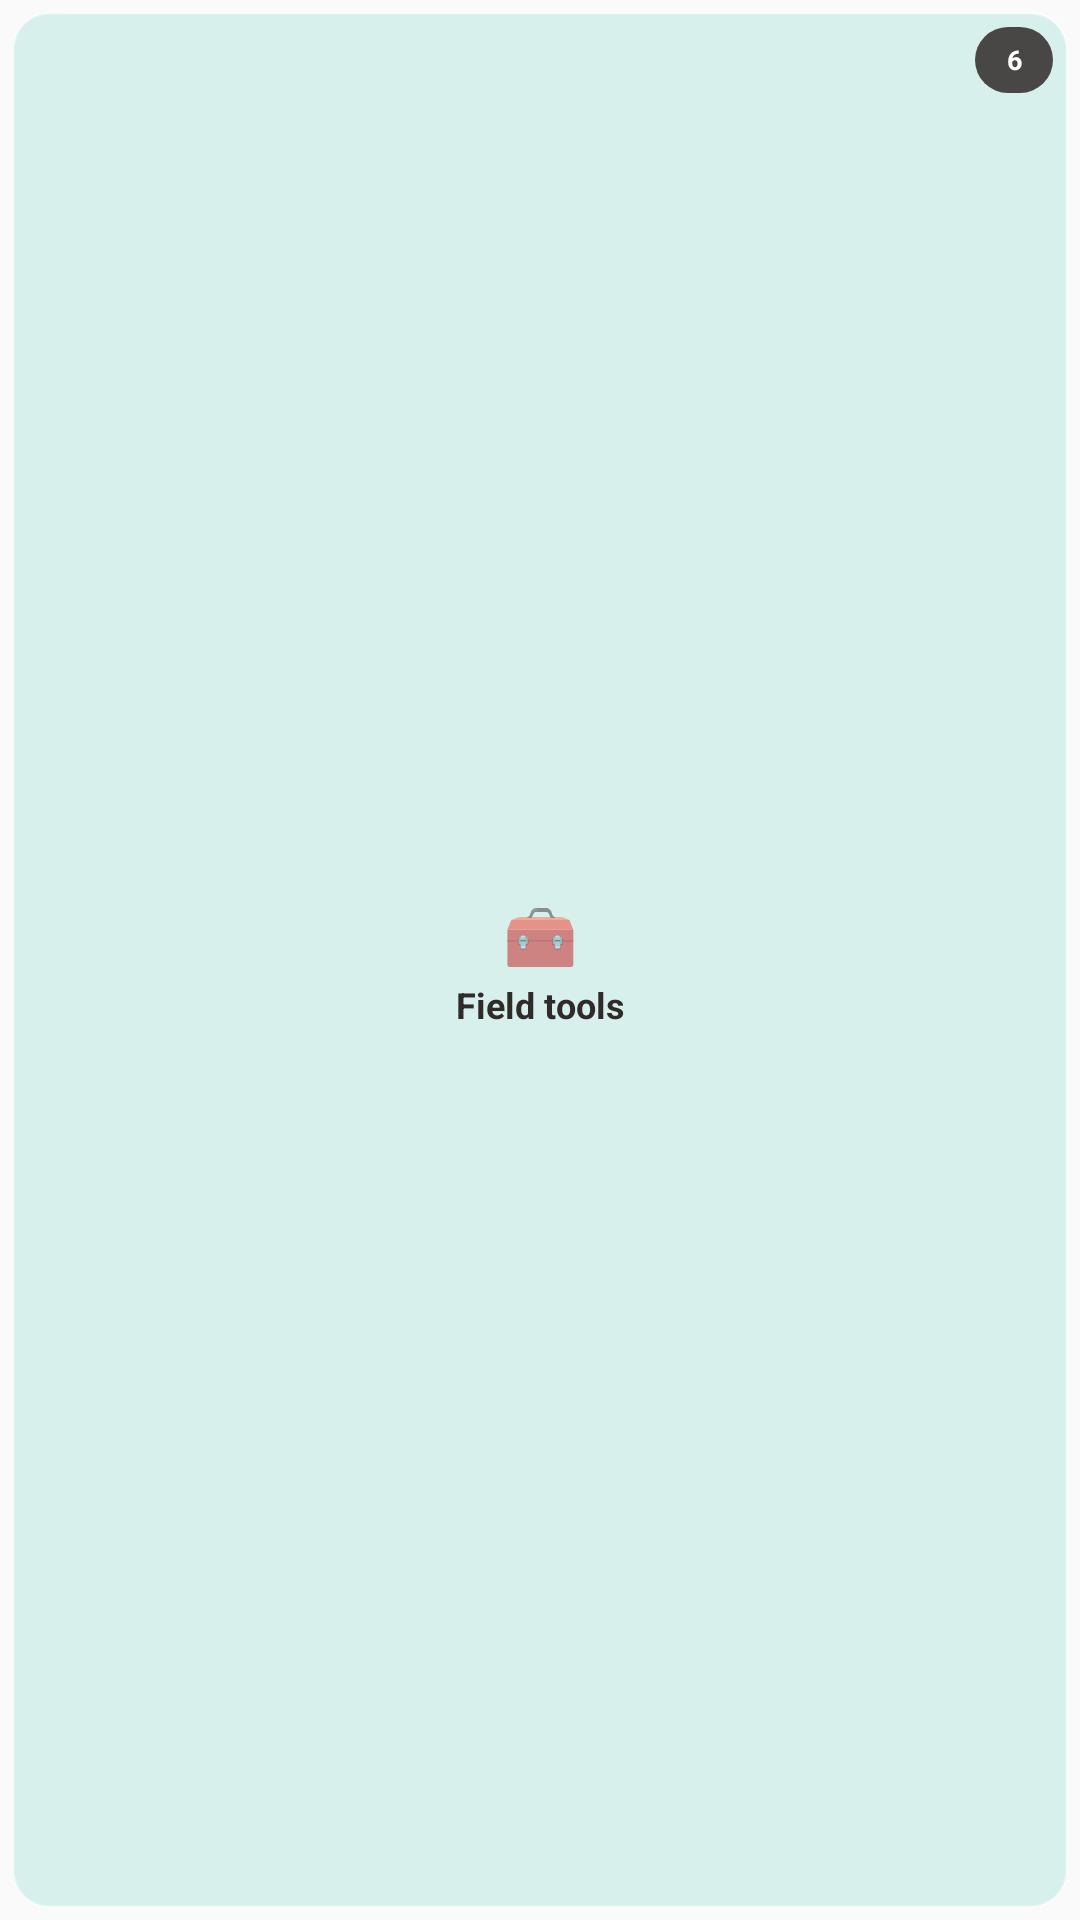

This screen was rendered from an Android layout file. Write that file and the resources it references.
<!-- AndroidManifest.xml: application theme Theme.MethodMesh -->
<!-- res/layout/widget_methodmesh_bundle_cover.xml -->
<?xml version="1.0" encoding="utf-8"?>
<FrameLayout xmlns:android="http://schemas.android.com/apk/res/android"
    android:id="@+id/widgetRoot"
    android:layout_width="match_parent"
    android:layout_height="match_parent"
    android:padding="2dp">

    <FrameLayout
        android:layout_width="match_parent"
        android:layout_height="match_parent"
        android:layout_margin="8dp"
        android:background="@drawable/widget_bundle_stack_back_far"
        android:translationX="5dp"
        android:translationY="-5dp" />

    <FrameLayout
        android:layout_width="match_parent"
        android:layout_height="match_parent"
        android:layout_margin="5dp"
        android:background="@drawable/widget_bundle_stack_back_near"
        android:translationX="3dp"
        android:translationY="-3dp" />

    <LinearLayout
        android:id="@+id/widgetBackground"
        android:layout_width="match_parent"
        android:layout_height="match_parent"
        android:layout_margin="2dp"
        android:background="@drawable/widget_bg_teal_solid"
        android:gravity="center"
        android:orientation="vertical"
        android:padding="8dp">

        <LinearLayout
            android:id="@+id/widgetContentPlate"
            android:layout_width="match_parent"
            android:layout_height="wrap_content"
            android:background="@drawable/widget_content_plate_clear"
            android:gravity="center"
            android:orientation="vertical"
            android:paddingLeft="6dp"
            android:paddingTop="5dp"
            android:paddingRight="6dp"
            android:paddingBottom="5dp">

            <TextView
                android:id="@+id/widgetIcon"
                android:layout_width="34dp"
                android:layout_height="30dp"
                android:contentDescription="@string/app_name"
                android:gravity="center"
                android:text="🧰"
                android:textSize="20sp" />

            <TextView
                android:id="@+id/widgetTitle"
                android:layout_width="match_parent"
                android:layout_height="wrap_content"
                android:ellipsize="end"
                android:gravity="center"
                android:maxLines="2"
                android:text="Field tools"
                android:textColor="#302A28"
                android:textSize="12sp"
                android:textStyle="bold" />
        </LinearLayout>
    </LinearLayout>

    <TextView
        android:id="@+id/bundleCountBadge"
        android:layout_width="26dp"
        android:layout_height="22dp"
        android:layout_gravity="top|end"
        android:layout_marginTop="7dp"
        android:layout_marginEnd="7dp"
        android:background="@drawable/widget_bundle_count_badge"
        android:gravity="center"
        android:text="6"
        android:textColor="#FFFFFFFF"
        android:textSize="9sp"
        android:textStyle="bold" />
</FrameLayout>
<!-- resources referenced by this layout -->
<resources>
  <!-- drawable widget_bg_teal_solid (drawable) -->
  <?xml version="1.0" encoding="utf-8"?>
  <shape xmlns:android="http://schemas.android.com/apk/res/android">
      <solid android:color="#FFD7F0EC" />
      <stroke android:width="1dp" android:color="#44FFFFFF" />
      <corners android:radius="12dp" />
  </shape>
  <!-- drawable widget_bundle_count_badge (drawable) -->
  <?xml version="1.0" encoding="utf-8"?>
  <shape xmlns:android="http://schemas.android.com/apk/res/android" android:shape="rectangle">
      <solid android:color="#D9302A28" />
      <corners android:radius="11dp" />
  </shape>
  <!-- drawable widget_bundle_stack_back_far (drawable) -->
  <?xml version="1.0" encoding="utf-8"?>
  <shape xmlns:android="http://schemas.android.com/apk/res/android">
      <solid android:color="#55F7F5F2" />
      <stroke android:width="1dp" android:color="#55FFFFFF" />
      <corners android:radius="12dp" />
  </shape>
  <!-- drawable widget_bundle_stack_back_near (drawable) -->
  <?xml version="1.0" encoding="utf-8"?>
  <shape xmlns:android="http://schemas.android.com/apk/res/android">
      <solid android:color="#88F7F5F2" />
      <stroke android:width="1dp" android:color="#77FFFFFF" />
      <corners android:radius="12dp" />
  </shape>
  <!-- drawable widget_content_plate_clear (drawable) -->
  <?xml version="1.0" encoding="utf-8"?>
  <shape xmlns:android="http://schemas.android.com/apk/res/android">
      <solid android:color="#00000000" />
      <corners android:radius="10dp" />
  </shape>
  <string name="app_name">MethodMesh</string>
  <style name="Theme.MethodMesh" parent="android:Theme.Material.Light.NoActionBar" />
</resources>
